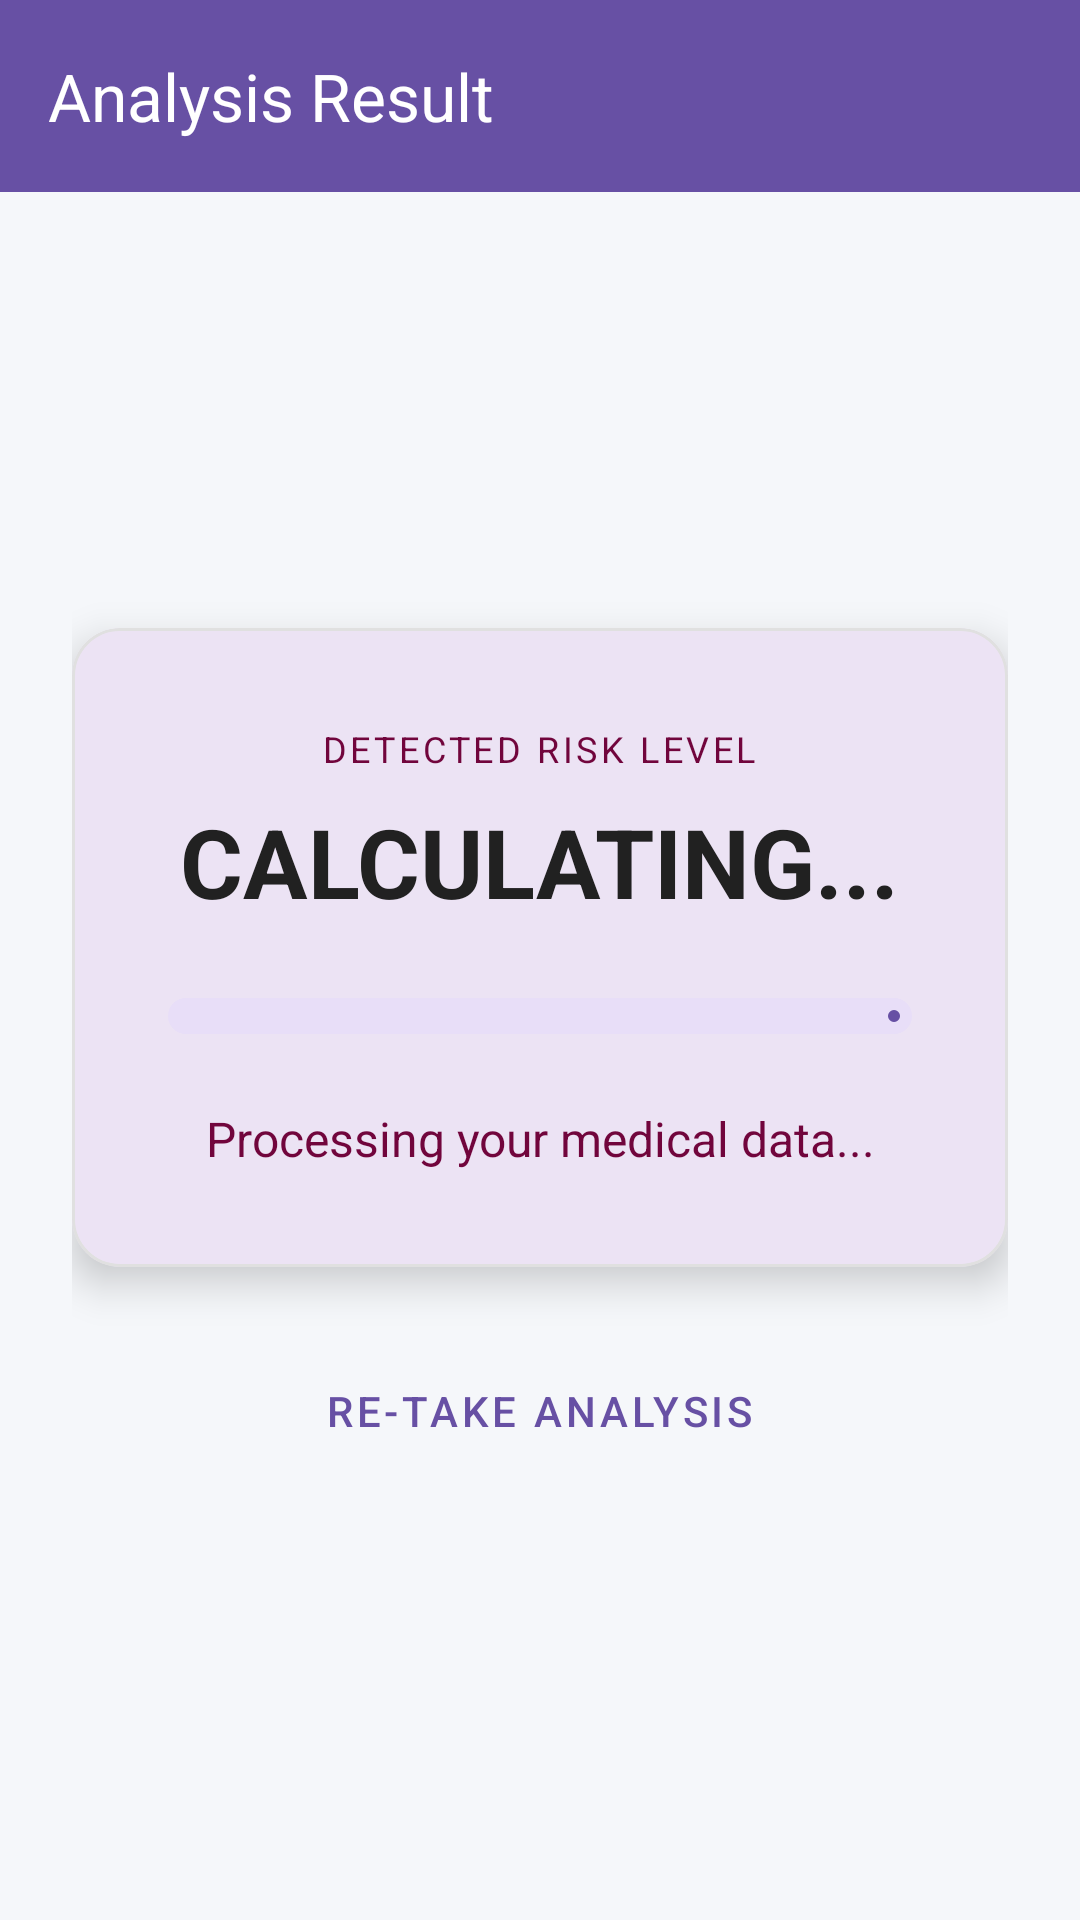

Write the Android layout XML for this screen, with the resource values it uses.
<!-- AndroidManifest.xml: application theme Theme.DiabetesRiskAnalysis -->
<!-- res/layout/activity_result.xml -->
<?xml version="1.0" encoding="utf-8"?>
<androidx.coordinatorlayout.widget.CoordinatorLayout
    xmlns:android="http://schemas.android.com/apk/res/android"
    xmlns:app="http://schemas.android.com/apk/res-auto"
    android:layout_width="match_parent"
    android:layout_height="match_parent"
    android:background="#F5F7FA">

    <com.google.android.material.appbar.AppBarLayout
        android:layout_width="match_parent"
        android:layout_height="wrap_content">

        <androidx.appcompat.widget.Toolbar
            android:id="@+id/toolbarResult"
            android:layout_width="match_parent"
            android:layout_height="?attr/actionBarSize"
            android:background="?attr/colorPrimary"
            app:title="Analysis Result"
            app:titleTextColor="#FFFFFF" />
    </com.google.android.material.appbar.AppBarLayout>

    <LinearLayout
        android:layout_width="match_parent"
        android:layout_height="match_parent"
        android:gravity="center"
        android:orientation="vertical"
        android:padding="24dp"
        app:layout_behavior="@string/appbar_scrolling_view_behavior">

        <com.google.android.material.card.MaterialCardView
            android:layout_width="match_parent"
            android:layout_height="wrap_content"
            app:cardCornerRadius="16dp"
            app:cardElevation="8dp"
            app:strokeColor="#E0E0E0"
            app:strokeWidth="1dp">

            <LinearLayout
                android:layout_width="match_parent"
                android:layout_height="wrap_content"
                android:gravity="center"
                android:orientation="vertical"
                android:padding="32dp">

                <TextView
                    android:layout_width="wrap_content"
                    android:layout_height="wrap_content"
                    android:text="Detected Risk Level"
                    android:textAllCaps="true"
                    android:textColor="#71053C"
                    android:textSize="12sp"
                    android:letterSpacing="0.1" />

                <TextView
                    android:id="@+id/resultText"
                    android:layout_width="wrap_content"
                    android:layout_height="wrap_content"
                    android:layout_marginTop="8dp"
                    android:text="CALCULATING..."
                    android:textColor="#212121"
                    android:textSize="32sp"
                    android:textStyle="bold" />

                <com.google.android.material.progressindicator.LinearProgressIndicator
                    android:id="@+id/riskBar"
                    android:layout_width="match_parent"
                    android:layout_height="wrap_content"
                    android:layout_marginTop="24dp"
                    app:trackThickness="12dp"
                    app:trackCornerRadius="10dp"
                    android:max="20"
                    android:progress="0" />

                <TextView
                    android:id="@+id/messageText"
                    android:layout_width="wrap_content"
                    android:layout_height="wrap_content"
                    android:layout_marginTop="24dp"
                    android:gravity="center"
                    android:text="Processing your medical data..."
                    android:textColor="#71053C"
                    android:textSize="16sp" />

            </LinearLayout>
        </com.google.android.material.card.MaterialCardView>

        <com.google.android.material.button.MaterialButton
            android:id="@+id/backBtn"
            style="@style/Widget.MaterialComponents.Button.TextButton"
            android:layout_width="wrap_content"
            android:layout_height="wrap_content"
            android:layout_marginTop="24dp"
            android:text="RE-TAKE ANALYSIS" />

    </LinearLayout>
</androidx.coordinatorlayout.widget.CoordinatorLayout>
<!-- resources referenced by this layout -->
<resources>
  <style name="Theme.DiabetesRiskAnalysis" parent="Base.Theme.DiabetesRiskAnalysis" />
  <style name="Base.Theme.DiabetesRiskAnalysis" parent="Theme.Material3.DayNight.NoActionBar">
          
          
      </style>
</resources>
